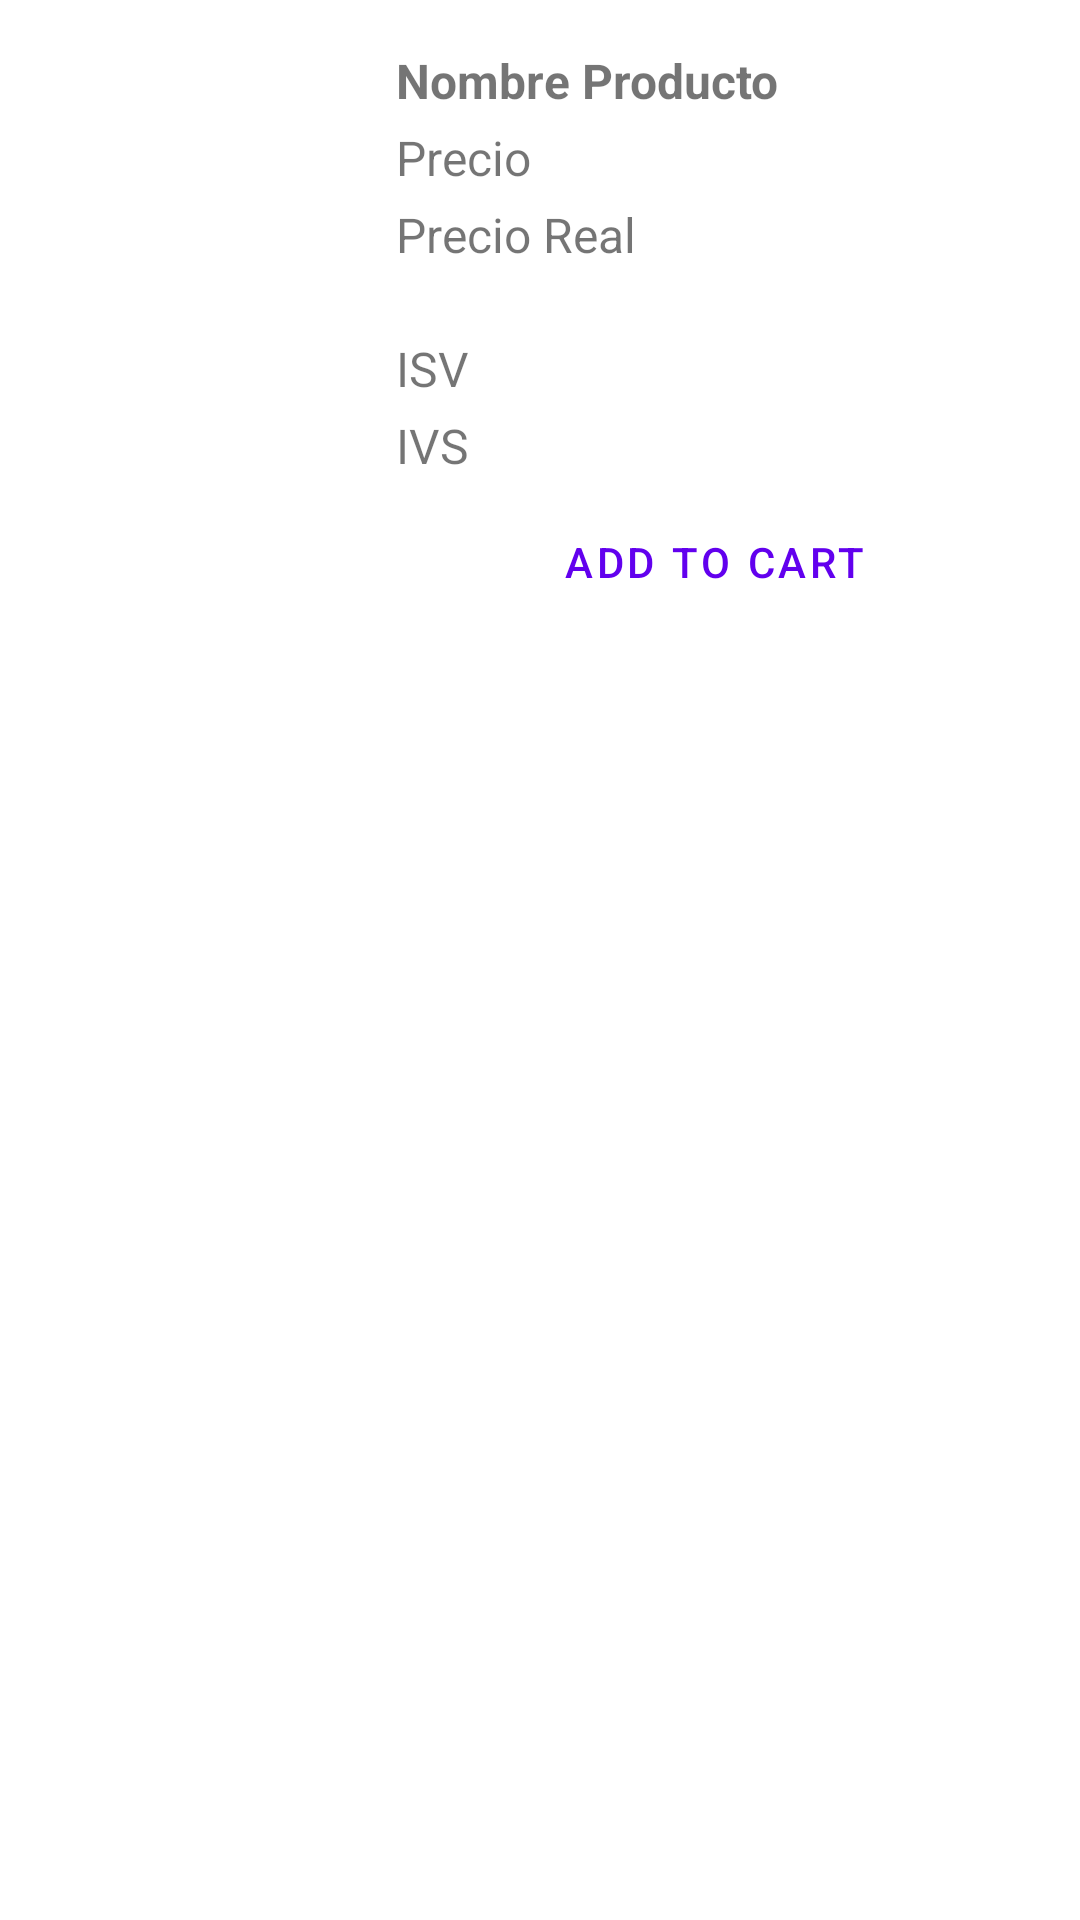

Produce the Android XML layout that renders to this screen, including the resource entries it uses.
<!-- AndroidManifest.xml: application theme Theme.Supermercado_el_Economico -->
<!-- res/layout/productoxcategoria.xml -->
<LinearLayout xmlns:android="http://schemas.android.com/apk/res/android"
    xmlns:app="http://schemas.android.com/apk/res-auto"
    android:layout_width="match_parent"
    android:layout_height="wrap_content"
    android:orientation="horizontal"
    android:padding="16dp">

    <com.google.android.material.imageview.ShapeableImageView
        android:id="@+id/imageViewProduct"
        android:layout_width="100dp"
        android:layout_height="100dp"
        android:scaleType="centerCrop"
        app:shapeAppearanceOverlay="@style/ShapeAppearanceOverlay.App.CutCornerMedium"
        app:srcCompat="@drawable/placeholder_image"
        android:layout_marginEnd="16dp"/>

    <LinearLayout
        android:layout_width="0dp"
        android:layout_height="wrap_content"
        android:layout_weight="1"
        android:orientation="vertical">

        <TextView
            android:id="@+id/textViewProductName"
            android:layout_width="match_parent"
            android:layout_height="wrap_content"
            android:text="@string/textViewProductName"
            android:textSize="16sp"
            android:textStyle="bold"
            android:layout_marginBottom="4dp"/>

        <TextView
            android:id="@+id/textView3"
            android:layout_width="match_parent"
            android:layout_height="wrap_content"
            android:text="Precio"
            android:textSize="16sp"
            android:layout_marginBottom="4dp"/>

        <TextView
            android:id="@+id/textViewPriceReal"
            android:layout_width="match_parent"
            android:layout_height="wrap_content"
            android:text="@string/textViewPriceReal"
            android:textSize="16sp"
            android:layout_marginBottom="4dp"/>

        <TextView
            android:id="@+id/textView4"
            android:layout_width="match_parent"
            android:layout_height="wrap_content"
            android:layout_marginBottom="4dp"
            android:text="ISV"
            android:textSize="16sp" />

        <TextView
            android:id="@+id/textViewISV"
            android:layout_width="match_parent"
            android:layout_height="wrap_content"
            android:text="@string/textViewIVS"
            android:textSize="16sp"
            android:layout_marginBottom="4dp"/>

        <Button
            android:id="@+id/buttonAddToCart"
            style="@style/Widget.MaterialComponents.Button.OutlinedButton"
            android:layout_width="match_parent"
            android:layout_height="wrap_content"
            android:text="@string/buttonAddToCart"
            android:backgroundTint="@color/verde" />

    </LinearLayout>

</LinearLayout>
<!-- resources referenced by this layout -->
<resources>
  <color name="verde">#00FF90</color>
  <string name="buttonAddToCart">Add to Cart</string>
  <string name="textViewIVS">IVS</string>
  <string name="textViewPriceReal">Precio Real\n</string>
  <string name="textViewProductName">Nombre Producto</string>
  <style name="ShapeAppearanceOverlay.App.CutCornerMedium" parent="">
          <item name="cornerSize">8dp</item>
      </style>
  <style name="Theme.Supermercado_el_Economico" parent="Base.Theme.Supermercado_el_Economico" />
  <style name="Base.Theme.Supermercado_el_Economico" parent="Theme.MaterialComponents.Light.NoActionBar">
  
          
          
      </style>
</resources>
